Run: headless pygame with SDL's dummy video driver; simulated clock (each Clock.tick advances the game by its frame time, no real sleeping); random seed 0; keys injected as events and as key.get_pressed() state; mouse plan: one left click at the window centre at the start of phase 2, then a move to the lower-right quarter at the start of phase 3.
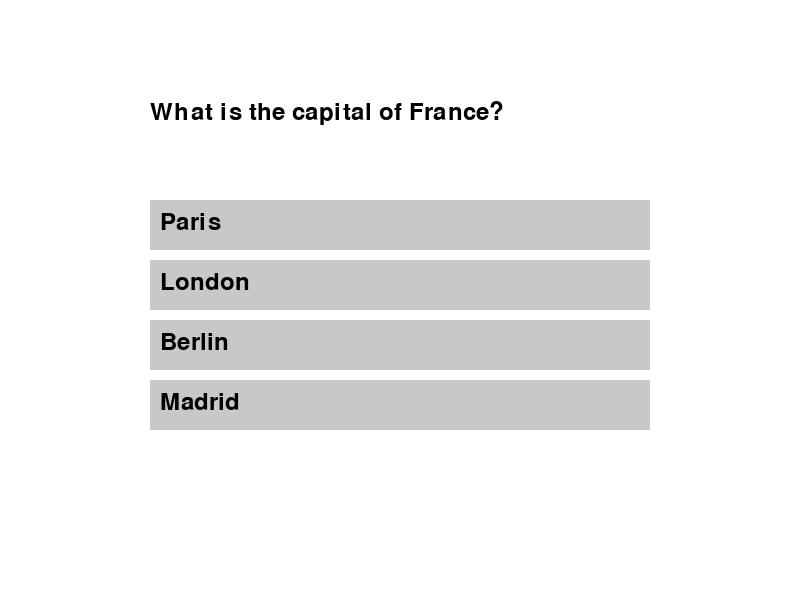
Frame 1 of 4 · flips 1–60 · no input
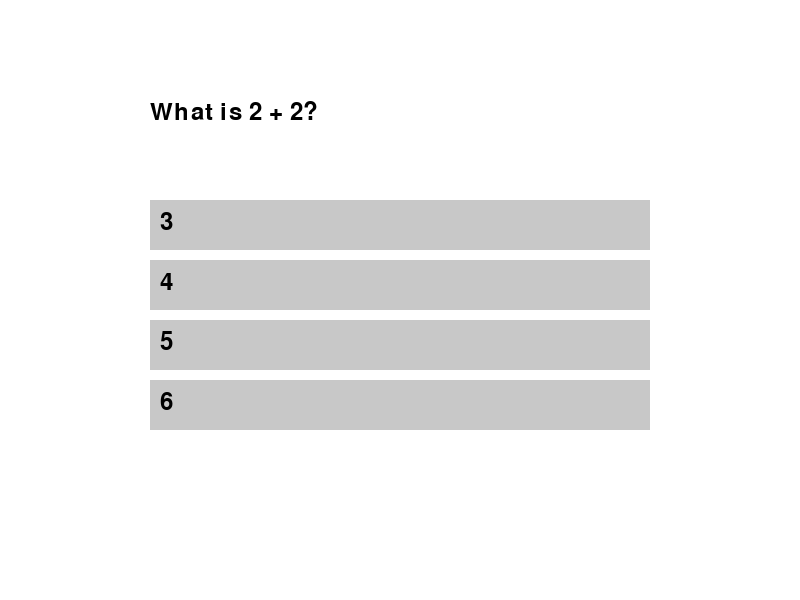
Frame 2 of 4 · flips 61–180 · clicked the window centre · tapped SPACE, RETURN · held RIGHT (→), D
Frame 3 of 4 · flips 181–300 · moved the mouse to the lower-right quarter · held DOWN (↓), S · screen unchanged from frame 2, image omitted
Frame 4 of 4 · flips 301–420 · held LEFT (←), A, UP (↑), W · screen unchanged from frame 3, image omitted

The pygame program that drew these frames:

import pygame
import sys

# Initialize Pygame
pygame.init()

# Screen dimensions
WIDTH, HEIGHT = 800, 600
screen = pygame.display.set_mode((WIDTH, HEIGHT))
pygame.display.set_caption("20 Question Quiz")

# Colors
WHITE = (255, 255, 255)
BLACK = (0, 0, 0)
GRAY = (200, 200, 200)

# Fonts
font = pygame.font.Font(None, 36)

# Sample questions and answers
questions = [
    {"question": "What is the capital of France?", "options": ["Paris", "London", "Berlin", "Madrid"], "answer": "Paris"},
    {"question": "What is 2 + 2?", "options": ["3", "4", "5", "6"], "answer": "4"},
    # Add more questions here
]

# Button class
class Button:
    def __init__(self, text, x, y, width, height):
        self.text = text
        self.rect = pygame.Rect(x, y, width, height)
        self.color = GRAY

    def draw(self, screen):
        pygame.draw.rect(screen, self.color, self.rect)
        text_surface = font.render(self.text, True, BLACK)
        screen.blit(text_surface, (self.rect.x + 10, self.rect.y + 10))

    def is_clicked(self, pos):
        return self.rect.collidepoint(pos)

# Create buttons for options
buttons = []
for i in range(4):
    buttons.append(Button("", 150, 200 + i * 60, 500, 50))

# Main quiz loop
current_question = 0
score = 0

def display_question(question):
    screen.fill(WHITE)
    question_text = font.render(question["question"], True, BLACK)
    screen.blit(question_text, (150, 100))
    for i, option in enumerate(question["options"]):
        buttons[i].text = option
        buttons[i].draw(screen)
    pygame.display.flip()

running = True
while running:
    display_question(questions[current_question])
    for event in pygame.event.get():
        if event.type == pygame.QUIT:
            running = False
        elif event.type == pygame.MOUSEBUTTONDOWN:
            pos = pygame.mouse.get_pos()
            for button in buttons:
                if button.is_clicked(pos):
                    if button.text == questions[current_question]["answer"]:
                        score += 1
                    current_question += 1
                    if current_question >= len(questions):
                        running = False
                    break

# Display final score
screen.fill(WHITE)
final_score_text = font.render(f"Your score: {score}/{len(questions)}", True, BLACK)
screen.blit(final_score_text, (300, 250))
pygame.display.flip()
pygame.time.wait(3000)

pygame.quit()
sys.exit()
